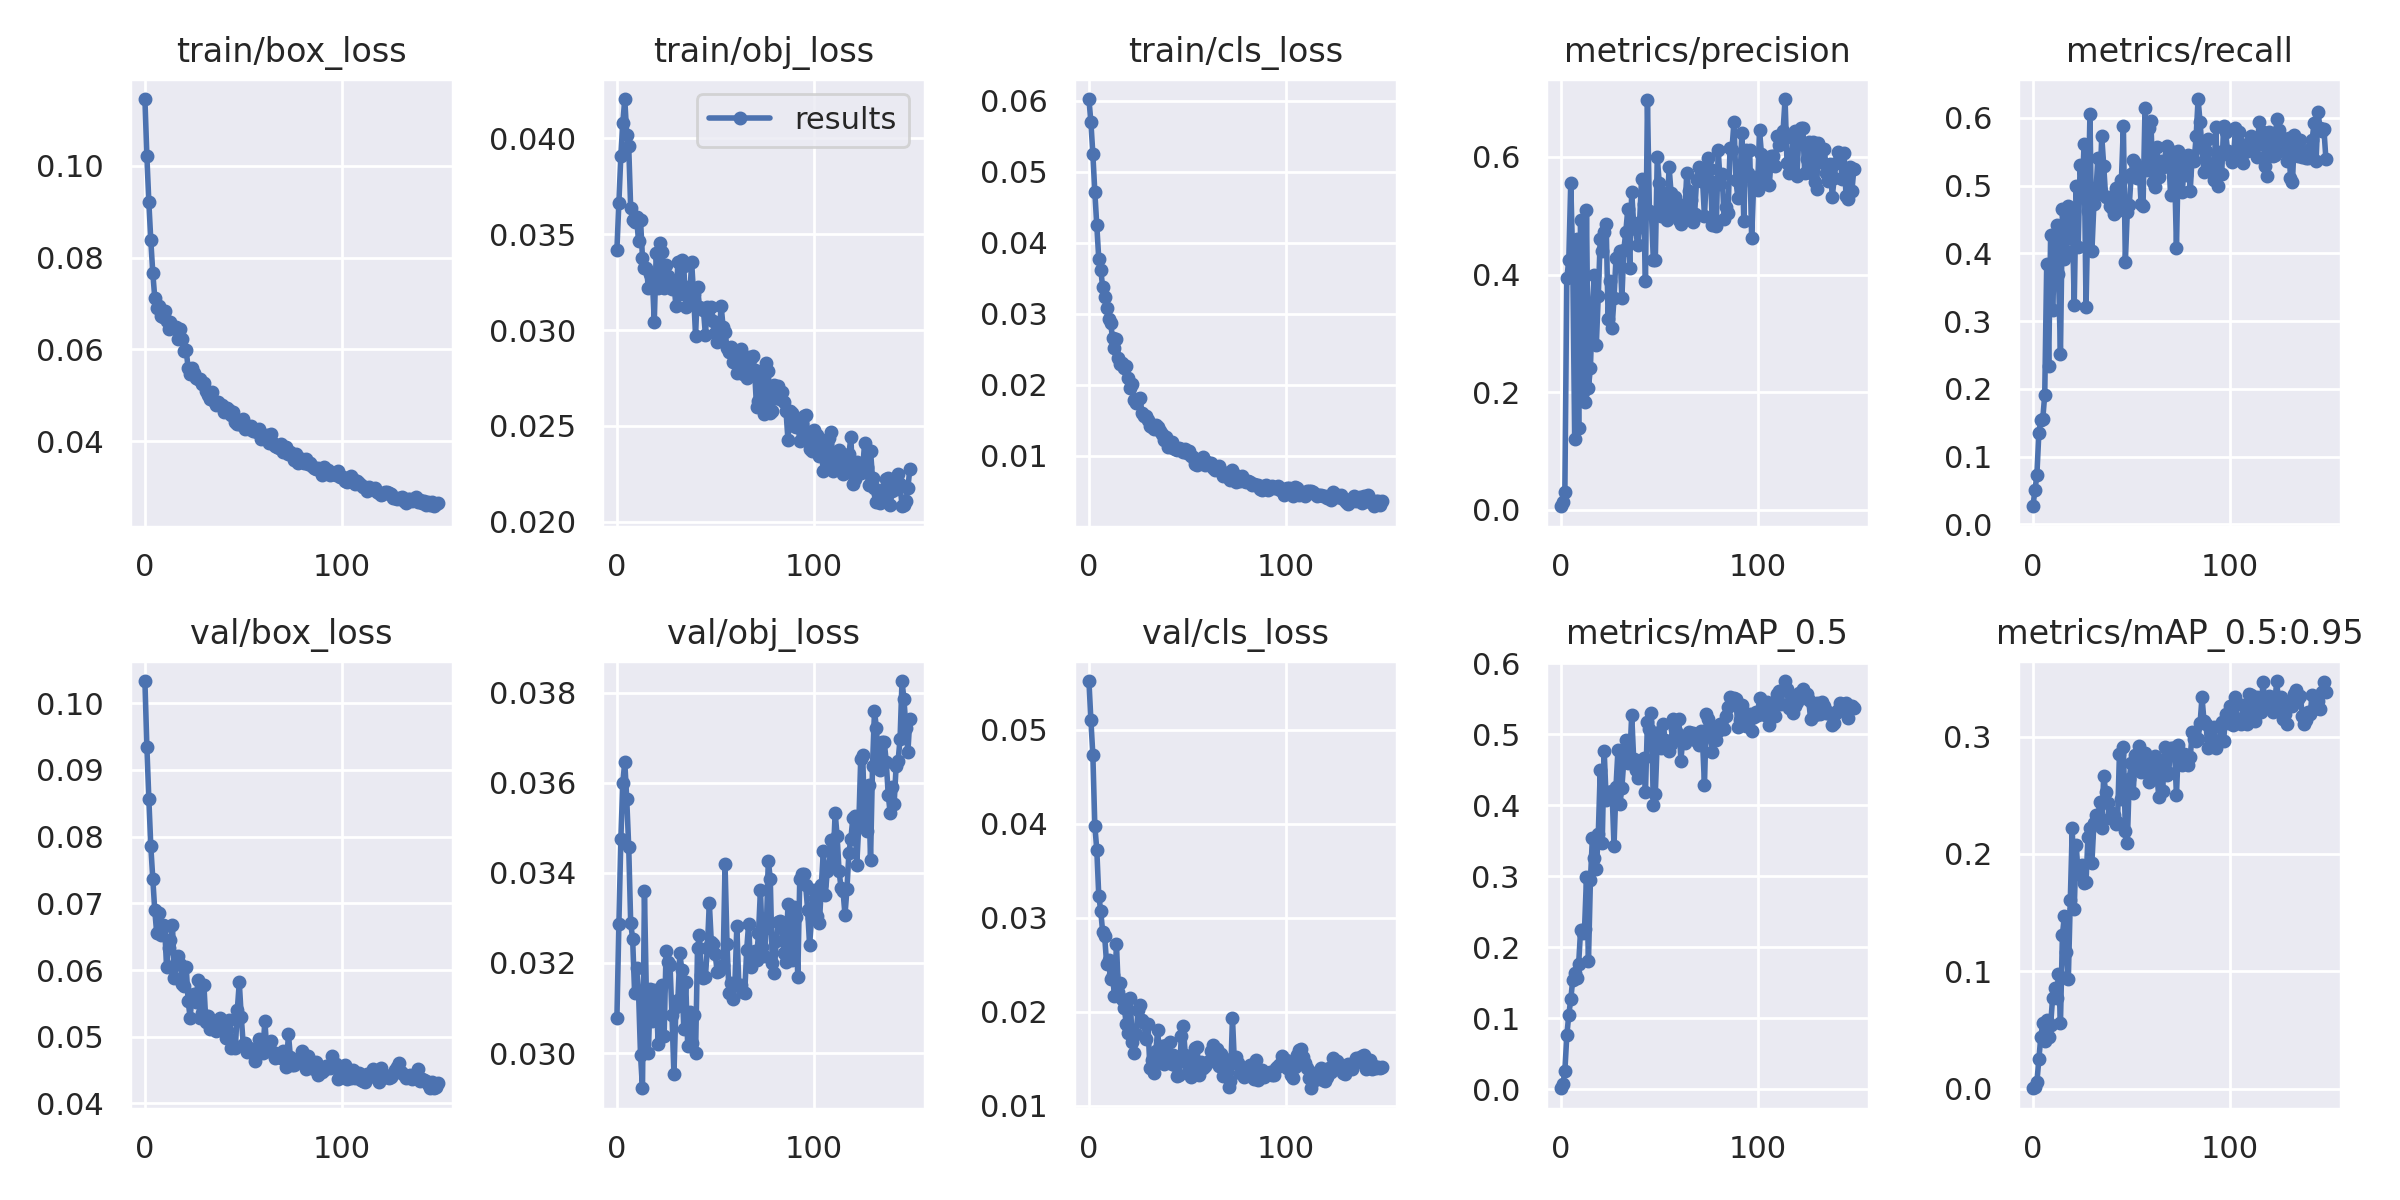

Source data for this figure (header and first rows):
epoch, train/box_loss, train/obj_loss, train/cls_loss, metrics/precision, metrics/recall, metrics/mAP_0.5, metrics/mAP_0.5:0.95, val/box_loss, val/obj_loss, val/cls_loss, x/lr0, x/lr1, x/lr2
0, 0.1145, 0.0342, 0.06023, 0.006232, 0.02668, 0.001606, 0.0004111, 0.1033, 0.03079, 0.05515, 0.0005, 0.0005, 0.0955
1, 0.1021, 0.03663, 0.05699, 0.01316, 0.05016, 0.00737, 0.001765, 0.09341, 0.03287, 0.051, 0.00101, 0.00101, 0.09091
2, 0.09206, 0.0391, 0.05248, 0.03112, 0.07227, 0.02573, 0.005314, 0.08564, 0.03475, 0.04727, 0.00152, 0.00152, 0.08632
3, 0.08373, 0.0408, 0.04714, 0.3937, 0.1341, 0.07637, 0.0253, 0.07854, 0.03601, 0.03978, 0.002028, 0.002028, 0.08173
4, 0.07673, 0.04204, 0.04254, 0.4249, 0.154, 0.1051, 0.04424, 0.07371, 0.03647, 0.03724, 0.002536, 0.002536, 0.07714
5, 0.07128, 0.04015, 0.03776, 0.5563, 0.1557, 0.1269, 0.05576, 0.06898, 0.03563, 0.03236, 0.003043, 0.003043, 0.07254
6, 0.06901, 0.03957, 0.03623, 0.4225, 0.1913, 0.154, 0.04044, 0.06555, 0.03458, 0.03073, 0.003549, 0.003549, 0.06795
7, 0.06954, 0.03635, 0.03373, 0.1201, 0.3838, 0.1643, 0.05862, 0.06854, 0.0329, 0.02845, 0.004052, 0.004052, 0.06335
8, 0.06736, 0.03571, 0.03239, 0.4602, 0.2341, 0.1567, 0.04388, 0.06526, 0.03253, 0.02804, 0.004554, 0.004554, 0.05875
9, 0.06708, 0.03564, 0.03082, 0.1401, 0.427, 0.1762, 0.05435, 0.06673, 0.03133, 0.02511, 0.005054, 0.005054, 0.05415
10, 0.06839, 0.03587, 0.02922, 0.4924, 0.3167, 0.2245, 0.07744, 0.06667, 0.03188, 0.02547, 0.005551, 0.005551, 0.04955
11, 0.0661, 0.03463, 0.02875, 0.2005, 0.3886, 0.2205, 0.0854, 0.06052, 0.03135, 0.02351, 0.006045, 0.006045, 0.04494
12, 0.0645, 0.03575, 0.02662, 0.1842, 0.4417, 0.2253, 0.07713, 0.06333, 0.02996, 0.02396, 0.006537, 0.006537, 0.04034
13, 0.06592, 0.03377, 0.02517, 0.5099, 0.3695, 0.2994, 0.09794, 0.06446, 0.02922, 0.02167, 0.007025, 0.007025, 0.03572
14, 0.06498, 0.03324, 0.02645, 0.2078, 0.2516, 0.1807, 0.05596, 0.06681, 0.0336, 0.02724, 0.00751, 0.00751, 0.03111
15, 0.0649, 0.03325, 0.02378, 0.2415, 0.4655, 0.2948, 0.1311, 0.05877, 0.03124, 0.02209, 0.00799, 0.00799, 0.02649
16, 0.06487, 0.03218, 0.02292, 0.3444, 0.3925, 0.3539, 0.1475, 0.06099, 0.03, 0.02309, 0.008467, 0.008467, 0.02187
17, 0.06231, 0.0329, 0.02302, 0.3993, 0.4035, 0.3256, 0.1167, 0.06212, 0.03142, 0.02141, 0.00894, 0.00894, 0.01724
18, 0.06447, 0.03272, 0.02237, 0.2803, 0.4699, 0.3103, 0.09339, 0.06097, 0.03072, 0.02043, 0.009408, 0.009408, 0.01261
19, 0.06228, 0.03044, 0.02267, 0.3644, 0.4221, 0.3595, 0.1607, 0.05791, 0.0314, 0.01867, 0.009687, 0.009687, 0.009687
20, 0.0596, 0.03404, 0.02097, 0.4612, 0.4568, 0.4502, 0.2222, 0.0576, 0.0312, 0.01775, 0.009687, 0.009687, 0.009687
21, 0.05978, 0.03221, 0.01956, 0.4409, 0.3243, 0.3467, 0.153, 0.06048, 0.03021, 0.02145, 0.009654, 0.009654, 0.009654
22, 0.05585, 0.03452, 0.02009, 0.4715, 0.4992, 0.4772, 0.2079, 0.05535, 0.03141, 0.01682, 0.009619, 0.009619, 0.009619
23, 0.05471, 0.03408, 0.01793, 0.4865, 0.4101, 0.4081, 0.1827, 0.05285, 0.03152, 0.01561, 0.009583, 0.009583, 0.009583
24, 0.05595, 0.03218, 0.01739, 0.3251, 0.5304, 0.4194, 0.1849, 0.05631, 0.03037, 0.01769, 0.009545, 0.009545, 0.009545
25, 0.05482, 0.03337, 0.01799, 0.3891, 0.4827, 0.4125, 0.191, 0.05637, 0.03226, 0.02015, 0.009505, 0.009505, 0.009505
26, 0.05366, 0.03284, 0.01814, 0.3093, 0.5615, 0.42, 0.1756, 0.05517, 0.03202, 0.02074, 0.009464, 0.009464, 0.009464
27, 0.05349, 0.03248, 0.01603, 0.3602, 0.3209, 0.3426, 0.1762, 0.05854, 0.03196, 0.01909, 0.009421, 0.009421, 0.009421
28, 0.05345, 0.03215, 0.01564, 0.4275, 0.4623, 0.426, 0.2147, 0.0528, 0.03084, 0.01882, 0.009377, 0.009377, 0.009377
29, 0.05246, 0.03249, 0.01565, 0.4292, 0.6056, 0.4778, 0.2217, 0.05364, 0.02953, 0.01709, 0.009332, 0.009332, 0.009332
30, 0.05258, 0.03125, 0.015, 0.4402, 0.4038, 0.4014, 0.1927, 0.05784, 0.03102, 0.01869, 0.009285, 0.009285, 0.009285
31, 0.05104, 0.03354, 0.01423, 0.3604, 0.4722, 0.4248, 0.2261, 0.05216, 0.03117, 0.01408, 0.009236, 0.009236, 0.009236
32, 0.05008, 0.03186, 0.01402, 0.4425, 0.4868, 0.464, 0.2329, 0.05312, 0.03222, 0.01492, 0.009186, 0.009186, 0.009186
33, 0.04915, 0.03366, 0.01375, 0.4726, 0.5412, 0.4924, 0.2303, 0.05121, 0.03185, 0.01355, 0.009135, 0.009135, 0.009135
34, 0.05082, 0.03331, 0.01433, 0.5111, 0.4945, 0.4601, 0.2444, 0.05191, 0.03053, 0.0158, 0.009082, 0.009082, 0.009082
35, 0.04869, 0.03121, 0.01413, 0.4109, 0.5731, 0.4651, 0.2218, 0.05117, 0.03158, 0.01807, 0.009028, 0.009028, 0.009028
36, 0.04798, 0.03224, 0.01357, 0.5403, 0.5293, 0.5275, 0.2666, 0.05094, 0.03016, 0.01465, 0.008973, 0.008973, 0.008973
37, 0.04862, 0.03166, 0.01306, 0.4853, 0.4828, 0.4653, 0.2526, 0.05252, 0.03091, 0.01639, 0.008916, 0.008916, 0.008916
38, 0.04787, 0.03354, 0.01226, 0.478, 0.4828, 0.4499, 0.2433, 0.05275, 0.03023, 0.0145, 0.008858, 0.008858, 0.008858
39, 0.04779, 0.03186, 0.01272, 0.4495, 0.4703, 0.438, 0.2304, 0.05165, 0.03085, 0.01653, 0.008799, 0.008799, 0.008799
40, 0.04632, 0.0297, 0.01132, 0.4889, 0.4671, 0.4562, 0.2349, 0.05226, 0.03, 0.01464, 0.008738, 0.008738, 0.008738
41, 0.04703, 0.03222, 0.01202, 0.5624, 0.4581, 0.4638, 0.233, 0.04989, 0.03233, 0.0168, 0.008677, 0.008677, 0.008677
42, 0.04734, 0.03121, 0.01198, 0.5197, 0.4963, 0.4666, 0.2257, 0.05103, 0.03262, 0.01447, 0.008614, 0.008614, 0.008614
43, 0.04689, 0.03117, 0.01118, 0.389, 0.4633, 0.4194, 0.2271, 0.05258, 0.03173, 0.01542, 0.00855, 0.00855, 0.00855
44, 0.04576, 0.03104, 0.01093, 0.6961, 0.4653, 0.5172, 0.2855, 0.04826, 0.03167, 0.01431, 0.008485, 0.008485, 0.008485
45, 0.04643, 0.02976, 0.0109, 0.5076, 0.5086, 0.5079, 0.2471, 0.04875, 0.03169, 0.01322, 0.008418, 0.008418, 0.008418
46, 0.04422, 0.03121, 0.01105, 0.5066, 0.5883, 0.5305, 0.2914, 0.04831, 0.03233, 0.01324, 0.008351, 0.008351, 0.008351
47, 0.04367, 0.03061, 0.011, 0.4253, 0.3878, 0.3998, 0.2192, 0.05405, 0.03334, 0.01743, 0.008283, 0.008283, 0.008283
48, 0.04369, 0.0312, 0.01057, 0.4247, 0.4617, 0.4165, 0.2091, 0.05817, 0.03247, 0.01852, 0.008214, 0.008214, 0.008214
49, 0.0438, 0.03046, 0.01098, 0.5998, 0.4713, 0.4911, 0.2641, 0.05302, 0.03241, 0.01542, 0.008143, 0.008143, 0.008143
50, 0.04476, 0.02984, 0.01043, 0.5556, 0.5167, 0.5027, 0.2772, 0.04884, 0.0322, 0.01459, 0.008072, 0.008072, 0.008072
51, 0.0426, 0.02936, 0.01064, 0.5001, 0.5373, 0.4803, 0.252, 0.04905, 0.03179, 0.0141, 0.008, 0.008, 0.008
52, 0.04297, 0.02959, 0.01001, 0.5392, 0.5333, 0.514, 0.2846, 0.0477, 0.03183, 0.01312, 0.007927, 0.007927, 0.007927
53, 0.04265, 0.03127, 0.009802, 0.516, 0.5118, 0.4924, 0.2762, 0.04825, 0.03188, 0.01428, 0.007853, 0.007853, 0.007853
54, 0.04328, 0.03017, 0.008841, 0.4933, 0.5282, 0.4888, 0.2923, 0.04804, 0.03195, 0.01621, 0.007778, 0.007778, 0.007778
55, 0.04233, 0.02989, 0.008698, 0.5837, 0.4731, 0.4764, 0.2702, 0.04822, 0.03419, 0.01624, 0.007703, 0.007703, 0.007703
56, 0.04215, 0.02908, 0.009124, 0.5394, 0.4704, 0.4868, 0.2766, 0.0463, 0.03242, 0.01333, 0.007627, 0.007627, 0.007627
57, 0.04194, 0.02887, 0.009065, 0.5051, 0.6144, 0.5219, 0.2857, 0.04808, 0.03134, 0.01468, 0.00755, 0.00755, 0.00755
58, 0.04264, 0.02909, 0.009908, 0.531, 0.5236, 0.5069, 0.2811, 0.04963, 0.03155, 0.01404, 0.007472, 0.007472, 0.007472
59, 0.04054, 0.02833, 0.008692, 0.5039, 0.5854, 0.5018, 0.261, 0.04887, 0.03119, 0.01423, 0.007394, 0.007394, 0.007394
... 90 more rows
